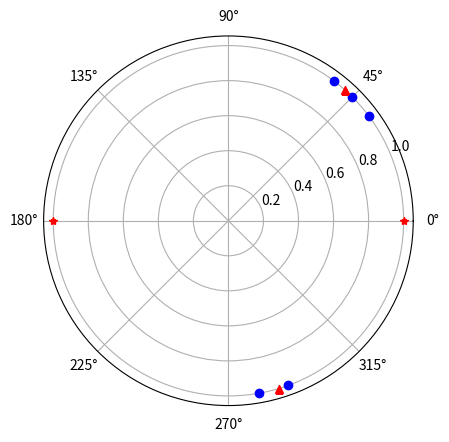

Generate this figure with matplotlib:
# -*- coding: utf-8 -*-
"""
Created on Wed Dec  5 10:17:33 2018

[redacted]

E-mail: [email redacted]
"""

import numpy as np
import matplotlib.pyplot as plt

X = np.array([[0.8, 0.6],[0.1736, -0.9848], [0.707, 0.707], [0.342, -0.9397], [0.6, 0.8]])

X_radian = np.arctan2(X[:, 1], X[:, 0])
m = X.shape[0]
r = np.ones(m)

ax = plt.subplot(111, projection='polar')
ax.plot(X_radian, r, 'bo')
#plt.show()

iters_num = 20
learning_rate = 0.5
W = np.array([0, -np.pi])

W_r = np.ones(W.shape[0])
ax.plot(W, W_r, 'r*')
#plt.show()


for i in range(iters_num):
    for x in X_radian:
        d = np.abs(x - W)
#        print(x - W[1])
        if d[0] < d[1]:
            W[0] += learning_rate * (x - W[0])
        else:
            W[1] += learning_rate * (x - W[1])
#        print('iters{%d}' % i)
#        print("W[0] = ", W[0]*180/np.pi)
#        print("W[1] = ", W[1]*180/np.pi)
        
W_r = np.ones(W.shape[0])
ax.plot(W, W_r, 'r^')
plt.show()